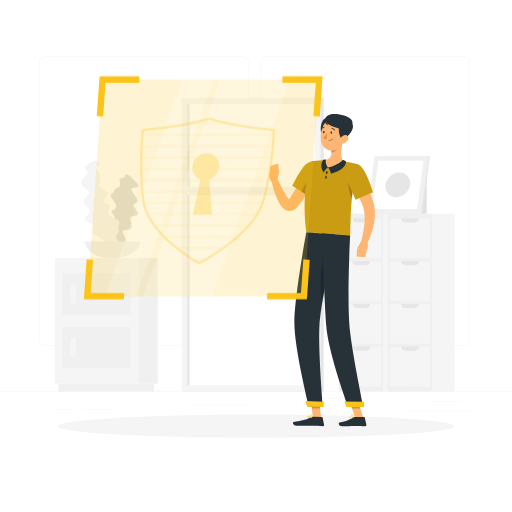
t = 0.00 s
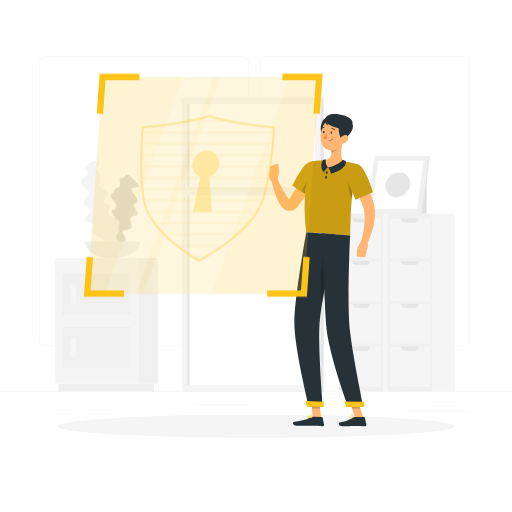
t = 0.19 s
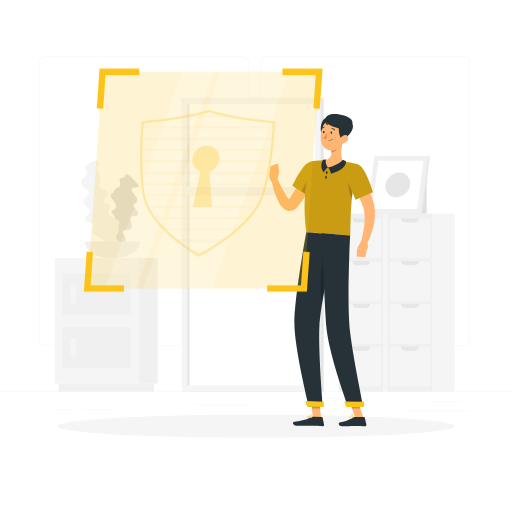
t = 0.56 s
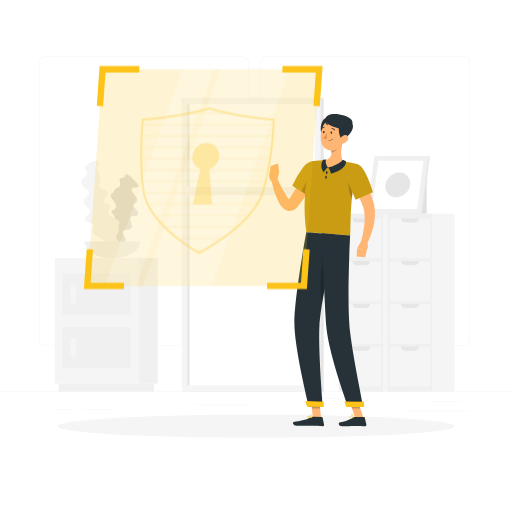
t = 0.75 s
t = 0.94 s: frame unchanged from t = 0.56 s, image omitted
t = 1.31 s: frame unchanged from t = 0.19 s, image omitted

The animated SVG that drew these frames (rendered in a browser with its animation timeline set to each time). Animation: 1 CSS @keyframes rule; one cycle of 1.50 s, repeats indefinitely.

<svg class="animated" id="freepik_stories-security-on" xmlns="http://www.w3.org/2000/svg" viewBox="0 0 500 500" version="1.1" xmlns:xlink="http://www.w3.org/1999/xlink" xmlns:svgjs="http://svgjs.com/svgjs"><style>svg#freepik_stories-security-on:not(.animated) .animable {opacity: 0;}svg#freepik_stories-security-on.animated #freepik--Shield--inject-36 {animation: 1.5s Infinite  linear floating;animation-delay: 0s;}            @keyframes floating {                0% {                    opacity: 1;                    transform: translateY(0px);                }                50% {                    transform: translateY(-10px);                }                100% {                    opacity: 1;                    transform: translateY(0px);                }            }        </style><g id="freepik--background-complete--inject-36" class="animable" style="transform-origin: 250px 228.23px;"><rect y="382.4" width="500" height="0.25" style="fill: rgb(235, 235, 235); transform-origin: 250px 382.525px;" id="els6pbkekx3q" class="animable"></rect><path d="M237,337.8H43.91a5.71,5.71,0,0,1-5.7-5.71V60.66A5.71,5.71,0,0,1,43.91,55H237a5.71,5.71,0,0,1,5.71,5.71V332.09A5.71,5.71,0,0,1,237,337.8ZM43.91,55.2a5.46,5.46,0,0,0-5.45,5.46V332.09a5.46,5.46,0,0,0,5.45,5.46H237a5.47,5.47,0,0,0,5.46-5.46V60.66A5.47,5.47,0,0,0,237,55.2Z" style="fill: rgb(235, 235, 235); transform-origin: 140.46px 196.4px;" id="el0qetwrk5ycdb" class="animable"></path><path d="M453.31,337.8H260.21a5.72,5.72,0,0,1-5.71-5.71V60.66A5.72,5.72,0,0,1,260.21,55h193.1A5.71,5.71,0,0,1,459,60.66V332.09A5.71,5.71,0,0,1,453.31,337.8ZM260.21,55.2a5.47,5.47,0,0,0-5.46,5.46V332.09a5.47,5.47,0,0,0,5.46,5.46h193.1a5.47,5.47,0,0,0,5.46-5.46V60.66a5.47,5.47,0,0,0-5.46-5.46Z" style="fill: rgb(235, 235, 235); transform-origin: 356.75px 196.4px;" id="elx7frmqtiqc" class="animable"></path><rect x="418.33" y="391.92" width="31.57" height="0.25" style="fill: rgb(235, 235, 235); transform-origin: 434.115px 392.045px;" id="el1yuujvwhajo" class="animable"></rect><rect x="301.93" y="389.21" width="33.41" height="0.25" style="fill: rgb(235, 235, 235); transform-origin: 318.635px 389.335px;" id="elk5hfqwr6l1k" class="animable"></rect><rect x="396.59" y="401.21" width="62.43" height="0.25" style="fill: rgb(235, 235, 235); transform-origin: 427.805px 401.335px;" id="el1a54r92zv1hk" class="animable"></rect><rect x="52.46" y="399.53" width="19.23" height="0.25" style="fill: rgb(235, 235, 235); transform-origin: 62.075px 399.655px;" id="ely9n14zfvvr" class="animable"></rect><rect x="80.6" y="399.53" width="30.29" height="0.25" style="fill: rgb(235, 235, 235); transform-origin: 95.745px 399.655px;" id="el2pagztwfr86" class="animable"></rect><rect x="189.58" y="395.31" width="54.56" height="0.25" style="fill: rgb(235, 235, 235); transform-origin: 216.86px 395.435px;" id="elbcuajwnja6l" class="animable"></rect><g id="elzn2pnmuxo7f"><rect x="265.98" y="273.74" width="173.76" height="43.56" style="fill: rgb(240, 240, 240); transform-origin: 352.86px 295.52px; transform: rotate(90deg);" class="animable"></rect></g><g id="el9lihtvcc6xa"><rect x="333.7" y="213.49" width="38.32" height="38.78" style="fill: rgb(245, 245, 245); transform-origin: 352.86px 232.88px; transform: rotate(90deg);" class="animable"></rect></g><path d="M361.45,213.21H344.28a4,4,0,0,0,4,4h9.22A4,4,0,0,0,361.45,213.21Z" style="fill: rgb(230, 230, 230); transform-origin: 352.865px 215.21px;" id="elg52uxtcpo2q" class="animable"></path><g id="el3lvoaar6d6k"><rect x="333.7" y="255.25" width="38.32" height="38.78" style="fill: rgb(245, 245, 245); transform-origin: 352.86px 274.64px; transform: rotate(90deg);" class="animable"></rect></g><g id="eltql41tdy2d"><rect x="333.7" y="297.01" width="38.32" height="38.78" style="fill: rgb(245, 245, 245); transform-origin: 352.86px 316.4px; transform: rotate(90deg);" class="animable"></rect></g><g id="ellkzpezm70nk"><rect x="333.7" y="338.78" width="38.32" height="38.78" style="fill: rgb(245, 245, 245); transform-origin: 352.86px 358.17px; transform: rotate(90deg);" class="animable"></rect></g><path d="M361.45,255H344.28a4,4,0,0,0,4,4h9.22A4,4,0,0,0,361.45,255Z" style="fill: rgb(230, 230, 230); transform-origin: 352.865px 257px;" id="elabgvzmjqbzj" class="animable"></path><path d="M361.45,296.73H344.28a4,4,0,0,0,4,4h9.22A4,4,0,0,0,361.45,296.73Z" style="fill: rgb(230, 230, 230); transform-origin: 352.865px 298.73px;" id="elwy9zv08fo5" class="animable"></path><path d="M361.45,338.49H344.28a4,4,0,0,0,4,4h9.22A4,4,0,0,0,361.45,338.49Z" style="fill: rgb(230, 230, 230); transform-origin: 352.865px 340.49px;" id="elbau7h82qgx8" class="animable"></path><g id="el9anldac05cw"><rect x="298.64" y="284.64" width="173.76" height="21.76" style="fill: rgb(245, 245, 245); transform-origin: 385.52px 295.52px; transform: rotate(90deg);" class="animable"></rect></g><g id="elkdo0q2ou7s"><rect x="313.48" y="273.74" width="173.76" height="43.56" style="fill: rgb(240, 240, 240); transform-origin: 400.36px 295.52px; transform: rotate(90deg);" class="animable"></rect></g><g id="eluzv1wdnq4v9"><rect x="381.19" y="213.49" width="38.32" height="38.78" style="fill: rgb(245, 245, 245); transform-origin: 400.35px 232.88px; transform: rotate(90deg);" class="animable"></rect></g><path d="M408.94,213.21H391.77a4,4,0,0,0,4,4H405A4,4,0,0,0,408.94,213.21Z" style="fill: rgb(230, 230, 230); transform-origin: 400.355px 215.21px;" id="elxw9pnft9zz9" class="animable"></path><g id="elyw655adl9gm"><rect x="381.19" y="255.25" width="38.32" height="38.78" style="fill: rgb(245, 245, 245); transform-origin: 400.35px 274.64px; transform: rotate(90deg);" class="animable"></rect></g><g id="elt0vcvfwox5"><rect x="381.19" y="297.01" width="38.32" height="38.78" style="fill: rgb(245, 245, 245); transform-origin: 400.35px 316.4px; transform: rotate(90deg);" class="animable"></rect></g><g id="el6o1uicbk3v7"><rect x="381.19" y="338.78" width="38.32" height="38.78" style="fill: rgb(245, 245, 245); transform-origin: 400.35px 358.17px; transform: rotate(90deg);" class="animable"></rect></g><path d="M408.94,255H391.77a4,4,0,0,0,4,4H405A4,4,0,0,0,408.94,255Z" style="fill: rgb(230, 230, 230); transform-origin: 400.355px 257px;" id="ela0hyhbow9gq" class="animable"></path><path d="M408.94,296.73H391.77a4,4,0,0,0,4,4H405A4,4,0,0,0,408.94,296.73Z" style="fill: rgb(230, 230, 230); transform-origin: 400.355px 298.73px;" id="elsfdcm7ubs6" class="animable"></path><path d="M408.94,338.49H391.77a4,4,0,0,0,4,4H405A4,4,0,0,0,408.94,338.49Z" style="fill: rgb(230, 230, 230); transform-origin: 400.355px 340.49px;" id="eluiblwzfxct" class="animable"></path><g id="els5jqawovz7r"><rect x="346.13" y="284.64" width="173.76" height="21.76" style="fill: rgb(245, 245, 245); transform-origin: 433.01px 295.52px; transform: rotate(90deg);" class="animable"></rect></g><rect x="403.94" y="173.94" width="12.72" height="34.7" style="fill: rgb(224, 224, 224); transform-origin: 410.3px 191.29px;" id="el6rab8snkhk6" class="animable"></rect><polygon points="364 208.64 412.52 208.64 419.74 152.49 371.22 152.49 364 208.64" style="fill: rgb(230, 230, 230); transform-origin: 391.87px 180.565px;" id="elfmvxi7lgtme" class="animable"></polygon><polygon points="358.46 208.64 411.28 208.64 418.51 152.49 365.68 152.49 358.46 208.64" style="fill: rgb(240, 240, 240); transform-origin: 388.485px 180.565px;" id="ell699kjsopfm" class="animable"></polygon><polygon points="407.43 204.22 413.51 156.91 369.54 156.91 363.45 204.22 407.43 204.22" style="fill: rgb(255, 255, 255); transform-origin: 388.48px 180.565px;" id="el3tvsxb0o6ke" class="animable"></polygon><g id="elvw9b4njshc8"><ellipse cx="388.48" cy="180.56" rx="12.85" ry="11.3" style="fill: rgb(230, 230, 230); transform-origin: 388.48px 180.56px; transform: rotate(-43.16deg);" class="animable"></ellipse></g><g id="el60qve0qoec"><rect x="180.4" y="95.61" width="135.7" height="286.79" style="fill: rgb(230, 230, 230); transform-origin: 248.25px 239.005px; transform: rotate(180deg);" class="animable"></rect></g><g id="el5an8z1bo4ok"><rect x="177.39" y="95.61" width="135.7" height="286.79" style="fill: rgb(245, 245, 245); transform-origin: 245.24px 239.005px; transform: rotate(180deg);" class="animable"></rect></g><g id="eldl93xvs1ytm"><rect x="107.92" y="176.57" width="274.63" height="124.87" style="fill: rgb(255, 255, 255); transform-origin: 245.235px 239.005px; transform: rotate(90deg);" class="animable"></rect></g><g id="elejo8hth1l5i"><rect x="46.62" y="237.86" width="274.63" height="2.28" style="fill: rgb(230, 230, 230); transform-origin: 183.935px 239px; transform: rotate(90deg);" class="animable"></rect></g><g id="el1p04kvhql37"><rect x="179.62" y="182.6" width="131.22" height="8.16" style="fill: rgb(245, 245, 245); transform-origin: 245.23px 186.68px; transform: rotate(180deg);" class="animable"></rect></g><g id="elc7tajb14ulb"><rect x="135.11" y="252" width="18.91" height="122.63" style="fill: rgb(240, 240, 240); transform-origin: 144.565px 313.315px; transform: rotate(180deg);" class="animable"></rect></g><g id="eli3hth95owts"><rect x="57.12" y="374.63" width="93.27" height="7.77" style="fill: rgb(240, 240, 240); transform-origin: 103.755px 378.515px; transform: rotate(180deg);" class="animable"></rect></g><rect x="53.49" y="252" width="81.62" height="122.63" style="fill: rgb(245, 245, 245); transform-origin: 94.3px 313.315px;" id="eleecgthnj3hj" class="animable"></rect><rect x="60.92" y="267.09" width="66.75" height="40.22" style="fill: rgb(240, 240, 240); transform-origin: 94.295px 287.2px;" id="eltk0jcbj1y1m" class="animable"></rect><rect x="60.92" y="319.32" width="66.75" height="40.22" style="fill: rgb(240, 240, 240); transform-origin: 94.295px 339.43px;" id="ela3jgzksye9r" class="animable"></rect><g id="eliwwkigygvve"><rect x="62.36" y="284.44" width="18.68" height="5.52" rx="2.26" style="fill: rgb(245, 245, 245); transform-origin: 71.7px 287.2px; transform: rotate(90deg);" class="animable"></rect></g><g id="elhu49cocnma"><rect x="62.36" y="336.67" width="18.68" height="5.52" rx="2.26" style="fill: rgb(245, 245, 245); transform-origin: 71.7px 339.43px; transform: rotate(90deg);" class="animable"></rect></g><path d="M134.73,182.73c-2.11,1.06-7.86-.08-5.95,3.81a33,33,0,0,0,3.93,5.7c2.14,2.64,1.74,5.51-.79,6.55a3.12,3.12,0,0,0-1.4,1c-1.16,1.67,1.59,3.91,2.94,5.58s1.89,3.31.9,4.56-3.4.86-5.22,1.28c-4.39,1,.12,7-.34,10.15-.32,2.12-2.05,2.72-4.39,3-1.91.24-4.46.41-4.57,2.37-.09,1.7,2.12,3.62,2.7,5.4a5.57,5.57,0,0,1-.43,4.7,5.13,5.13,0,0,1-3.44,2.25c-2.17.46-5.45,0-5.61,2.43-.07,1.09.69,2.06.16,3.07a3.49,3.49,0,0,1-2.54,1.5,18.64,18.64,0,0,1-6.26-.11c-2.55-.47-6.31-2.72-4.93-4.88a2.94,2.94,0,0,1,2-1.13c.61-.13,2.39.06,2.62-.35s-.38-2-.41-2.58a12.24,12.24,0,0,1,.74-4.68,14.33,14.33,0,0,1,3.29-5.21c.61-.61,1.57-1.06,1.69-1.95a4.3,4.3,0,0,0-1-2.74c-1-1.38-2.49-2.69-3-4.16-.86-2.3,1.22-3,3.14-3.56,1.75-.47,4-1.08,3.45-3.2-.43-1.53-2.35-2.78-2.93-4.27-.78-2,1.11-2.07,2.46-2.79,1.76-.93,2.2-2.58,1.57-4.68-1-3.45-7.39-8.33-4.15-10.58.83-.57,1.59-.76,2.09-1.62s.6-2.06,1.29-2.89c1.09-1.32,3.35-1.54,4.53-2.77,2.42-2.51-2.81-7,2-8a5.67,5.67,0,0,0,2.79-1.15c.44-.41.79-2.38,1.28-2.52,2.19-.61,6.14,3.64,7.38,4.95C131.68,176.76,137.27,181.46,134.73,182.73Z" style="fill: rgb(224, 224, 224); transform-origin: 117.289px 208.247px;" id="ellk5bsl5d0gs" class="animable"></path><path d="M97.18,241.32c1.3-2.41,7-4.81,3.21-7.6a31.62,31.62,0,0,0-6.52-3.4c-3.3-1.38-4.47-4.56-2.8-7.19a4,4,0,0,0,.71-1.87c.14-2.43-3.49-3-5.57-3.88s-3.45-2.22-3.23-4.12c.23-2.09,2.53-3,3.91-4.55,3.34-3.75-3.88-7.14-5.13-10.61-.85-2.37.35-4,2.26-5.81,1.55-1.44,3.71-3.2,2.75-5.27-.82-1.8-3.8-2.39-5.26-3.86a7.06,7.06,0,0,1-2.14-5.07,6.53,6.53,0,0,1,1.83-4.44c1.67-1.82,4.82-3.37,3.65-6-.53-1.16-1.72-1.68-1.79-3a4.45,4.45,0,0,1,1.45-3.12,18.72,18.72,0,0,1,5.58-3.77c2.5-1.1,7-1.14,7,1.93a3.76,3.76,0,0,1-1.14,2.39c-.47.51-2.14,1.41-2.12,2s1.41,1.81,1.74,2.39a15.78,15.78,0,0,1,1.85,5.25,19.7,19.7,0,0,1-.11,7.38c-.21,1-.82,2.06-.45,3.05a4.68,4.68,0,0,0,2.4,2.15c1.59.8,3.63,1.2,4.9,2.37,2,1.83.55,3.87-.87,5.6-1.29,1.57-3,3.62-1.33,5.42,1.2,1.3,3.56,1.38,4.87,2.55,1.75,1.57.13,2.82-.68,4.39-1,2-.56,4,1.12,5.76,2.78,2.89,11,4,9.32,8.26-.42,1.1-1,1.77-1,2.95s.57,2.49.41,3.77c-.26,2-2.13,3.66-2.52,5.65-.79,4.07,6.21,5.39,2.57,9.44a6.92,6.92,0,0,0-1.84,2.92c-.17.68.57,2.92.21,3.37-1.6,2-7.36.09-9.15-.49C103.07,245.53,95.63,244.19,97.18,241.32Z" style="fill: rgb(245, 245, 245); transform-origin: 98.2381px 202.359px;" id="elsuxvhdu48e" class="animable"></path><path d="M82.62,235.89S83.31,252,109.68,252s27.07-16.11,27.07-16.11Z" style="fill: rgb(240, 240, 240); transform-origin: 109.685px 243.945px;" id="elvb6b4rr4lxo" class="animable"></path></g><g id="freepik--Shadow--inject-36" class="animable" style="transform-origin: 250px 416.24px;"><ellipse id="freepik--path--inject-36" cx="250" cy="416.24" rx="193.89" ry="11.32" style="fill: rgb(245, 245, 245); transform-origin: 250px 416.24px;" class="animable"></ellipse></g><g id="freepik--Character--inject-36" class="animable" style="transform-origin: 314.53px 263.794px;"><polygon points="313.54 408.01 305.52 407.89 303.67 389.27 311.7 389.39 313.54 408.01" style="fill: rgb(255, 181, 115); transform-origin: 308.605px 398.64px;" id="elob180esw06" class="animable"></polygon><polygon points="354.83 408.04 346.81 408.04 340.56 389.45 348.58 389.45 354.83 408.04" style="fill: rgb(255, 181, 115); transform-origin: 347.695px 398.745px;" id="el3ej3sfdpnc" class="animable"></polygon><path d="M345.74,407.11h9.78a.71.71,0,0,1,.69.55l1.58,7.14a1.16,1.16,0,0,1-1.17,1.42c-3.15-.05-5.45-.24-9.41-.24-2.44,0-9.8.26-13.17.26s-3.81-3.33-2.43-3.64c6.18-1.35,10.84-3.21,12.82-5A2,2,0,0,1,345.74,407.11Z" style="fill: rgb(38, 50, 56); transform-origin: 344.348px 411.675px;" id="elt3xivwjhcle" class="animable"></path><path d="M305.59,407l8.76.14a.7.7,0,0,1,.68.55l1.47,7.16a1.16,1.16,0,0,1-1.17,1.41c-3.17-.1-7.73-.36-11.71-.42-4.64-.07-8.66.12-14.11,0-3.29-.05-4.15-3.39-2.77-3.67,6.3-1.28,11.43-1.35,16.91-4.61A3.74,3.74,0,0,1,305.59,407Z" style="fill: rgb(38, 50, 56); transform-origin: 301.318px 411.63px;" id="el3ycsn5wjr2e" class="animable"></path><path d="M310.52,168.83a180.15,180.15,0,0,1-8.47,16.48c-1.55,2.67-3.17,5.32-4.93,7.92a87.35,87.35,0,0,1-5.68,7.69l-.79.94-.4.47c-.14.16-.23.28-.51.57a9.67,9.67,0,0,1-4.26,2.78,8,8,0,0,1-3.15.33,8.4,8.4,0,0,1-2.71-.7,11.54,11.54,0,0,1-3.33-2.29,21.32,21.32,0,0,1-3.5-4.6,46.9,46.9,0,0,1-2.27-4.46A88.79,88.79,0,0,1,265,176l5.76-1.79c1.23,2.62,2.5,5.33,3.83,7.91s2.69,5.16,4.16,7.53A37.71,37.71,0,0,0,281,193a13.29,13.29,0,0,0,2.2,2.36c.3.23.53.28.41.18a1.51,1.51,0,0,0-.54-.17,2.47,2.47,0,0,0-.93.07c-.6.19-.69.33-.62.2l1.11-1.53a141.54,141.54,0,0,0,8.86-14.69c2.75-5.11,5.43-10.45,7.94-15.62Z" style="fill: rgb(255, 181, 115); transform-origin: 287.76px 184.923px;" id="el4x2u88jh28j" class="animable"></path><path d="M313.86,163.8c2.16,7.36-13.07,27.43-13.07,27.43l-15.37-9.88a97.81,97.81,0,0,1,10.65-18C302.36,155.28,311.48,155.72,313.86,163.8Z" style="fill: rgb(252, 196, 25); transform-origin: 299.745px 174.372px;" id="elsckhzlbf16" class="animable"></path><g id="elrb2ct1s7jb"><path d="M313.86,163.8c2.16,7.36-13.07,27.43-13.07,27.43l-15.37-9.88a97.81,97.81,0,0,1,10.65-18C302.36,155.28,311.48,155.72,313.86,163.8Z" style="opacity: 0.2; transform-origin: 299.745px 174.372px;" class="animable"></path></g><g id="elqv2gbyguoc"><path d="M304.49,172.44c-3.16,1.35-7.81,9-10.23,14.6l6.52,4.19a122.8,122.8,0,0,0,9.8-15.36C308.52,173.61,306.16,171.73,304.49,172.44Z" style="opacity: 0.2; transform-origin: 302.42px 181.759px;" class="animable"></path></g><path d="M270.62,177.09l2-9.05-9.13-.07s-2.44,6.8,2.47,10Z" style="fill: rgb(255, 181, 115); transform-origin: 267.752px 172.97px;" id="elflvkq6gws7k" class="animable"></path><polygon points="271.55 159.56 264.23 162.19 263.46 167.97 272.59 168.04 271.55 159.56" style="fill: rgb(255, 181, 115); transform-origin: 268.025px 163.8px;" id="elebfgrbg3e3a" class="animable"></polygon><g id="eltpxtqacn0d"><polygon points="303.68 389.27 304.63 398.87 312.65 399 311.71 389.4 303.68 389.27" style="opacity: 0.2; transform-origin: 308.165px 394.135px;" class="animable"></polygon></g><g id="el525pzet83ui"><polygon points="348.58 389.46 340.56 389.46 343.78 399.04 351.81 399.04 348.58 389.46" style="opacity: 0.2; transform-origin: 346.185px 394.25px;" class="animable"></polygon></g><path d="M349.64,160.54c-8.65,30.49-6.9,62.85-7.68,69.4-6.28-.45-29.93-2.22-42.82-3.18-5.62-45.69,5.62-69.16,5.62-69.16s2.76-.53,6.5-.92c1.17-.12,2.44-.22,3.76-.29.73,0,1.47-.07,2.22-.08a160.25,160.25,0,0,1,18.2,1.35c1.14.14,2.3.32,3.43.5s2.06.37,3,.56C346.27,159.59,349.64,160.54,349.64,160.54Z" style="fill: rgb(252, 196, 25); transform-origin: 323.603px 193.125px;" id="eld0i05k4wkkj" class="animable"></path><g id="elqtqkzy6xx59"><path d="M349.64,160.54c-8.65,30.49-6.9,62.85-7.68,69.4-6.28-.45-29.93-2.22-42.82-3.18-5.62-45.69,5.62-69.16,5.62-69.16s2.76-.53,6.5-.92c1.17-.12,2.44-.22,3.76-.29.73,0,1.47-.07,2.22-.08a160.25,160.25,0,0,1,18.2,1.35c1.14.14,2.3.32,3.43.5s2.06.37,3,.56C346.27,159.59,349.64,160.54,349.64,160.54Z" style="opacity: 0.2; transform-origin: 323.603px 193.125px;" class="animable"></path></g><g id="el51ady1r6jsi"><path d="M340.5,173.62c-.77,2.95.11,16.41,3.19,19.73.42-4.31,1-8.81,1.72-13.41Z" style="opacity: 0.2; transform-origin: 342.824px 183.485px;" class="animable"></path></g><path d="M335.16,137c-1.58,5.77-3.53,16.42.28,20.63-3.42,2.93-7.85,6.27-14.82,6s-5.41-5-3.38-7.35c6.64-1.08,6.84-5.94,6-10.57Z" style="fill: rgb(255, 181, 115); transform-origin: 325.48px 150.323px;" id="el2bs6dm0m4lc" class="animable"></path><path d="M334.8,156s-2.88,4.75-14.46,7.64c1.92,1.78,2.85,6,2.85,6S338.3,166,337.84,157.5A10.16,10.16,0,0,0,334.8,156Z" style="fill: rgb(38, 50, 56); transform-origin: 329.095px 162.82px;" id="eliwttizx52wq" class="animable"></path><path d="M316.22,168.55s1.52-3.66,4.12-4.91c-1.21-1.25-3-5-1.94-7.81a9.42,9.42,0,0,0-2.68.17S311.14,161.77,316.22,168.55Z" style="fill: rgb(38, 50, 56); transform-origin: 317.082px 162.175px;" id="el0uft08wbhv4" class="animable"></path><path d="M319.84,168.66c-.13.78-.59,1.36-1,1.28s-.66-.77-.52-1.55.6-1.37,1-1.29S320,167.87,319.84,168.66Z" style="fill: rgb(38, 50, 56); transform-origin: 319.083px 168.52px;" id="elyastmsywyd" class="animable"></path><path d="M319.16,173.16c-.07.8-.47,1.41-.9,1.37s-.72-.71-.65-1.5.47-1.41.9-1.37S319.23,172.37,319.16,173.16Z" style="fill: rgb(38, 50, 56); transform-origin: 318.385px 173.095px;" id="elputb1rn068n" class="animable"></path><g id="elhw3ixxcmbvb"><path d="M330.32,140.59l-7,5.15a17.42,17.42,0,0,1,.32,3.27c2.53-.18,6.16-2.66,6.62-5.25A9.18,9.18,0,0,0,330.32,140.59Z" style="opacity: 0.2; transform-origin: 326.875px 144.8px;" class="animable"></path></g><path d="M319.1,115.21c-6.24-.14-7.5,14.94-3.45,17.57S330.78,115.46,319.1,115.21Z" style="fill: rgb(38, 50, 56); transform-origin: 318.807px 124.114px;" id="elh70sdqcjtc6" class="animable"></path><path d="M336.51,128.27c-1.07,7.89-1.3,12.57-5.61,16.34-6.48,5.67-16,1.31-17.3-6.74-1.17-7.25.78-18.94,8.78-21.52A10.86,10.86,0,0,1,336.51,128.27Z" style="fill: rgb(255, 181, 115); transform-origin: 324.958px 131.494px;" id="elhvrpifk23pq" class="animable"></path><path d="M335.38,136c-4,2.11-8.62-19.73,2-18.59C350.72,118.83,343.41,131.79,335.38,136Z" style="fill: rgb(38, 50, 56); transform-origin: 337.803px 126.755px;" id="elj4d9pk3luir" class="animable"></path><path d="M317.57,117.36c0,4.89,15.87,9.75,21.31,8.08s6.81-6,3.89-9C337.83,111.27,317.57,107.78,317.57,117.36Z" style="fill: rgb(38, 50, 56); transform-origin: 330.92px 118.552px;" id="el30bp4l25ksu" class="animable"></path><path d="M318.21,118a9.35,9.35,0,0,0,2.29,4.32c-1.42-.08-2.83-2.09-3.28-3.26S318.21,118,318.21,118Z" style="fill: rgb(38, 50, 56); transform-origin: 318.816px 120.159px;" id="elw51fkixd5uk" class="animable"></path><path d="M339.44,137.28a7.55,7.55,0,0,1-4.95,3c-2.63.38-3.6-2.06-2.58-4.36.92-2.07,3.39-4.76,5.89-4.08S340.88,135.29,339.44,137.28Z" style="fill: rgb(255, 181, 115); transform-origin: 335.863px 136.026px;" id="elwqydj4opt08" class="animable"></path><path d="M301.65,397l13.59.21s-4.54-53.69-3.31-78.67c.37-7.6,1.9-18.23,3.9-29.62,2.54-14.36,3.76-20.08,7-38.22,2.34-12.94,4.42-21.81,4.42-21.81l-28.15-2.1S287.2,291.47,287.48,316C287.76,341.43,301.65,397,301.65,397Z" style="fill: rgb(38, 50, 56); transform-origin: 307.363px 312px;" id="el3rps74hp8oi" class="animable"></path><g id="el1ump70qak54"><path d="M317.38,246c-5.06,12.6-5.16,42.12-2.83,50.43.4-2.46.83-5,1.28-7.54,2.54-14.36,3.76-20.08,7-38.22.06-.36.13-.71.19-1.06A19.5,19.5,0,0,0,317.38,246Z" style="opacity: 0.2; transform-origin: 318.051px 271.215px;" class="animable"></path></g><path d="M314.33,227.89s2.48,67.69,4.37,91.13C320.76,344.7,340,397.18,340,397.18h14.7s-9.81-48-12.82-73c-3.43-28.4.06-94.26.06-94.26Z" style="fill: rgb(38, 50, 56); transform-origin: 334.515px 312.535px;" id="eln96ta6p0qtg" class="animable"></path><polygon points="338.25 397.5 355.56 397.5 355.56 392.33 336.21 391.99 338.25 397.5" style="fill: rgb(252, 196, 25); transform-origin: 345.885px 394.745px;" id="elh7vo25i82j7" class="animable"></polygon><polygon points="299.94 397.26 316.13 397.51 316.21 392.28 298.11 391.72 299.94 397.26" style="fill: rgb(252, 196, 25); transform-origin: 307.16px 394.615px;" id="el905syk6b86f" class="animable"></polygon><path d="M324.32,129.59c-.05.65-.43,1.15-.85,1.11s-.73-.58-.68-1.22.43-1.14.85-1.11S324.37,129,324.32,129.59Z" style="fill: rgb(38, 50, 56); transform-origin: 323.555px 129.535px;" id="eltwhzc431unc" class="animable"></path><path d="M317,129.05c0,.65-.43,1.14-.85,1.11s-.72-.58-.68-1.22.43-1.15.86-1.12S317.07,128.4,317,129.05Z" style="fill: rgb(38, 50, 56); transform-origin: 316.238px 128.99px;" id="elvgxfhqpxi7r" class="animable"></path><path d="M319.32,129.54a23.31,23.31,0,0,1-3.5,5.3,3.72,3.72,0,0,0,3,.8Z" style="fill: rgb(237, 137, 62); transform-origin: 317.57px 132.617px;" id="el6z0iyltpla" class="animable"></path><path d="M321.46,137.57a5.28,5.28,0,0,0,3.8-1.84.19.19,0,0,0,0-.27.2.2,0,0,0-.27,0,5.12,5.12,0,0,1-4.32,1.69.19.19,0,0,0-.2.17.19.19,0,0,0,.17.21A6,6,0,0,0,321.46,137.57Z" style="fill: rgb(38, 50, 56); transform-origin: 322.893px 136.489px;" id="elyxu28arslz" class="animable"></path><path d="M326.75,127.4a.32.32,0,0,0,.18-.06.37.37,0,0,0,.11-.52,3.77,3.77,0,0,0-3-1.8.38.38,0,1,0,0,.76h0a3,3,0,0,1,2.33,1.45A.38.38,0,0,0,326.75,127.4Z" style="fill: rgb(38, 50, 56); transform-origin: 325.382px 126.212px;" id="elogckicbjz1h" class="animable"></path><path d="M314.06,126.31a.4.4,0,0,0,.31-.19,3,3,0,0,1,2.27-1.56.37.37,0,0,0,.35-.4.37.37,0,0,0-.39-.36,3.82,3.82,0,0,0-2.89,1.93.38.38,0,0,0,.14.52A.42.42,0,0,0,314.06,126.31Z" style="fill: rgb(38, 50, 56); transform-origin: 315.325px 125.055px;" id="eltm8uv8fxurd" class="animable"></path><path d="M343.08,408.52a9.67,9.67,0,0,0,2.1-.29.2.2,0,0,0,.15-.16.21.21,0,0,0-.09-.19c-.29-.18-2.88-1.77-3.77-1.32a.62.62,0,0,0-.33.54,1.17,1.17,0,0,0,.4,1A2.44,2.44,0,0,0,343.08,408.52Zm1.55-.56c-1.36.27-2.41.22-2.85-.15a.76.76,0,0,1-.26-.68.25.25,0,0,1,.12-.23C342.1,406.66,343.58,407.35,344.63,408Z" style="fill: rgb(252, 196, 25); transform-origin: 343.233px 407.503px;" id="el43ioic7mpif" class="animable"></path><path d="M345.14,408.23a.19.19,0,0,0,.1,0,.2.2,0,0,0,.09-.17c0-.1-.2-2.42-1.13-3.18a1,1,0,0,0-.81-.24h0a.61.61,0,0,0-.61.49c-.17.9,1.44,2.66,2.27,3.11ZM343.52,405a.62.62,0,0,1,.43.17,4.49,4.49,0,0,1,.95,2.51c-.82-.63-1.85-2-1.75-2.48,0-.05,0-.17.28-.2h.09Z" style="fill: rgb(252, 196, 25); transform-origin: 344.049px 406.435px;" id="eluabkruef80a" class="animable"></path><path d="M304.78,408.06a.2.2,0,0,0,.13-.16.19.19,0,0,0-.1-.19c-.36-.2-3.56-1.88-4.54-1.36a.62.62,0,0,0-.32.51h0a1.06,1.06,0,0,0,.34.93c.86.79,3.17.51,4.47.27Zm-4.26-1.4c.6-.2,2.34.49,3.61,1.12-1.78.27-3.1.17-3.59-.27a.72.72,0,0,1-.22-.62.22.22,0,0,1,.13-.2Z" style="fill: rgb(252, 196, 25); transform-origin: 302.426px 407.281px;" id="elvff2ud5qy6m" class="animable"></path><path d="M304.78,408.06l.05,0a.17.17,0,0,0,.08-.17c0-.09-.19-2.26-1.2-3.11a1.35,1.35,0,0,0-1-.34h0c-.53,0-.68.3-.72.52-.16.9,1.73,2.67,2.69,3.12A.23.23,0,0,0,304.78,408.06Zm-2.28-3.24.2,0h0a1,1,0,0,1,.77.26,4.45,4.45,0,0,1,1,2.49c-1-.61-2.26-2-2.17-2.54C302.33,405,302.34,404.87,302.5,404.82Zm.18-.22Z" style="fill: rgb(252, 196, 25); transform-origin: 303.446px 406.258px;" id="elxp76jrjrmo" class="animable"></path><path d="M351.7,165.54c2.8,5.62,5.31,11.24,7.62,17,1.17,2.88,2.25,5.81,3.31,8.76.52,1.49,1,3,1.5,4.48l.36,1.13.39,1.3c.28.89.44,1.78.65,2.66a49.08,49.08,0,0,1-.92,20.23,76.58,76.58,0,0,1-2.81,9.24c-.57,1.5-1.18,3-1.83,4.43s-1.31,2.87-2.12,4.37l-5.53-2.4c.77-2.73,1.55-5.68,2.1-8.55s1.06-5.77,1.38-8.63a59,59,0,0,0,.34-8.46,33.24,33.24,0,0,0-1.1-7.83c-.19-.59-.34-1.21-.57-1.77-.12-.29-.19-.53-.34-.88l-.42-1c-.56-1.37-1.17-2.74-1.75-4.11-1.17-2.76-2.44-5.49-3.66-8.24l-7.55-16.43Z" style="fill: rgb(255, 181, 115); transform-origin: 353.463px 202.34px;" id="eliiv0idnj7ln" class="animable"></path><path d="M349.64,160.54c7.32,2.3,14.52,27.13,14.52,27.13l-16.94,7.41s-5.48-12-8.64-21.4C335.15,163.43,340.76,157.76,349.64,160.54Z" style="fill: rgb(252, 196, 25); transform-origin: 350.86px 177.458px;" id="elva3yt1eab3o" class="animable"></path><g id="elwd5wp7lcgv"><path d="M349.64,160.54c7.32,2.3,14.52,27.13,14.52,27.13l-16.94,7.41s-5.48-12-8.64-21.4C335.15,163.43,340.76,157.76,349.64,160.54Z" style="opacity: 0.2; transform-origin: 350.86px 177.458px;" class="animable"></path></g><path d="M352.77,235.39l-3.95,7.13,9.31,2.42s2.81-6.91-.51-9.11Z" style="fill: rgb(255, 181, 115); transform-origin: 354.03px 240.165px;" id="elbpj71tqo6io" class="animable"></path><polygon points="348.13 250.61 356.68 251.32 358.13 244.94 348.82 242.52 348.13 250.61" style="fill: rgb(255, 181, 115); transform-origin: 353.13px 246.92px;" id="elv1r04nz2jul" class="animable"></polygon></g><g id="freepik--Shield--inject-36" class="animable" style="transform-origin: 198.415px 183.485px;"><g id="el6t58opah7zf"><polygon points="296.75 289.27 85.17 289.27 100.09 77.7 311.67 77.7 296.75 289.27" style="fill: rgb(252, 196, 25); opacity: 0.19; transform-origin: 198.42px 183.485px;" class="animable"></polygon></g><g id="el82hzzyun02r"><polygon points="132.84 289.27 102.41 289.27 178.22 77.7 208.65 77.7 132.84 289.27" style="fill: rgb(255, 255, 255); opacity: 0.2; transform-origin: 155.53px 183.485px;" class="animable"></polygon></g><g id="elb33z8wjmcte"><polygon points="206.75 289.27 139.63 289.27 215.44 77.7 282.56 77.7 206.75 289.27" style="fill: rgb(255, 255, 255); opacity: 0.2; transform-origin: 211.095px 183.485px;" class="animable"></polygon></g><polygon points="100.65 113.83 94.45 113.39 97.19 74.59 136 74.59 136 80.81 102.98 80.81 100.65 113.83" style="fill: rgb(252, 196, 25); transform-origin: 115.225px 94.21px;" id="elrkgrjt7rib" class="animable"></polygon><polygon points="121.08 292.38 81.83 292.38 84.6 253.15 90.8 253.59 88.5 286.16 121.08 286.16 121.08 292.38" style="fill: rgb(252, 196, 25); transform-origin: 101.455px 272.765px;" id="elgo6ngd4y6q9" class="animable"></polygon><polygon points="312.23 113.83 306.04 113.39 308.33 80.81 275.75 80.81 275.75 74.59 315 74.59 312.23 113.83" style="fill: rgb(252, 196, 25); transform-origin: 295.375px 94.21px;" id="elfdfl562joyg" class="animable"></polygon><polygon points="299.64 292.38 260.83 292.38 260.83 286.16 293.85 286.16 296.18 253.15 302.38 253.59 299.64 292.38" style="fill: rgb(252, 196, 25); transform-origin: 281.605px 272.765px;" id="elpz0agecvsh" class="animable"></polygon><g id="elo9n4ithl0ui"><g style="opacity: 0.3; transform-origin: 202.6px 186.365px;" class="animable"><path d="M194.25,258.07a1.25,1.25,0,0,1-.53-.13c-.06,0-1.53-.84-4-2.36-1-.63-2.26-1.4-3.63-2.27-4.35-2.83-8.54-5.81-12.47-8.86-1-.74-1.9-1.5-2.87-2.28-3.62-3-7-5.94-9.94-8.86-.76-.76-1.51-1.52-2.26-2.3a100.83,100.83,0,0,1-7.68-8.89c-.58-.75-1.14-1.52-1.69-2.3a68.79,68.79,0,0,1-5.43-8.93c-.38-.75-.76-1.54-1.11-2.33a48.37,48.37,0,0,1-3.06-9c-.18-.71-.34-1.48-.48-2.34-.11-.56-.2-1.15-.27-1.73-.31-2.29-.57-4.62-.82-7.14-.08-.75-.15-1.51-.22-2.26-.26-3-.48-5.93-.64-8.85V177c0-.66-.08-1.32-.11-2-.14-2.88-.24-5.85-.3-8.83l0-2.27c0-3.15,0-6.12,0-8.83,0-.76,0-1.52.05-2.27.07-3.26.18-6.23.31-8.83v-.17c0-.72.06-1.42.1-2.11.18-3.22.39-6.27.61-8.83.07-.87.13-1.61.2-2.27.23-2.52.4-3.93.4-3.93a1.09,1.09,0,0,1,1-1c.18,0,18.63-1.43,38.28-4.89,4-.7,7.86-1.46,11.52-2.25,5.39-1.18,10.32-2.46,14.67-3.81a1.1,1.1,0,0,1,.67,0c4.15,1.36,8.9,2.64,14.12,3.81,3.55.8,7.31,1.55,11.2,2.25,19.16,3.46,37.41,4.88,37.59,4.89a1.09,1.09,0,0,1,1,1.12s0,1.4-.15,3.93c0,.67-.07,1.43-.12,2.27-.15,2.57-.37,5.62-.64,8.83-.06.64-.12,1.28-.18,1.95l0,.33c-.23,2.61-.55,5.58-.93,8.82-.09.77-.18,1.52-.28,2.28-.34,2.72-.75,5.69-1.23,8.82l-.34,2.26c-.48,3-1,6-1.54,8.84-.12.64-.25,1.29-.38,1.94l-.07.34c-.57,2.9-1.2,5.88-1.88,8.83l-.54,2.28c-.61,2.52-1.2,4.85-1.82,7.13-.17.59-.34,1.17-.52,1.75-.27.85-.53,1.61-.81,2.33a56.71,56.71,0,0,1-4.32,9c-.45.77-.93,1.55-1.43,2.31a84.25,84.25,0,0,1-6.67,8.91c-.66.77-1.32,1.54-2,2.29a124.33,124.33,0,0,1-8.9,8.88q-1.29,1.16-2.58,2.28c-3.39,2.92-7.14,5.89-11.17,8.85-1.08.78-2.14,1.54-3.19,2.28-4.36,3.05-9,6-13.7,8.85-1.5.87-2.83,1.64-4,2.27-2.68,1.51-4.26,2.32-4.32,2.35A1.11,1.11,0,0,1,194.25,258.07ZM140.48,127.8c-.07.66-.17,1.66-.29,3-.07.66-.13,1.39-.19,2.19-.22,2.6-.43,5.63-.61,8.84,0,.68-.07,1.37-.11,2.09v.17c-.14,2.58-.24,5.53-.31,8.77,0,.74,0,1.49-.05,2.25,0,2.7,0,5.65,0,8.77l0,2.27c.06,2.95.16,5.9.3,8.75,0,.66.06,1.31.1,2l0,.3c.16,2.89.37,5.84.63,8.76.07.75.14,1.5.22,2.25.24,2.49.51,4.81.81,7.07.07.55.15,1.1.25,1.64.14.82.29,1.53.46,2.21a46.49,46.49,0,0,0,2.93,8.6c.34.75.69,1.5,1.06,2.22a67.23,67.23,0,0,0,5.26,8.66c.54.75,1.08,1.5,1.65,2.23a101.37,101.37,0,0,0,7.51,8.71c.74.76,1.48,1.51,2.23,2.25,2.92,2.87,6.21,5.8,9.78,8.72,1,.77,1.9,1.52,2.84,2.26,3.87,3,8,5.95,12.3,8.74,1.35.86,2.56,1.62,3.59,2.24,1.59,1,2.77,1.66,3.4,2,.67-.35,2-1,3.72-2,1.13-.63,2.44-1.39,3.92-2.26,4.68-2.79,9.24-5.73,13.55-8.75,1-.73,2.09-1.48,3.16-2.26,4-2.92,7.69-5.85,11-8.73.85-.74,1.7-1.49,2.54-2.26a122.33,122.33,0,0,0,8.76-8.72c.67-.74,1.32-1.48,2-2.23a81,81,0,0,0,6.5-8.68c.49-.74,1-1.49,1.38-2.23A54.7,54.7,0,0,0,255,199c.27-.69.52-1.41.77-2.22.18-.55.34-1.11.49-1.66.62-2.26,1.21-4.57,1.81-7.07.19-.75.36-1.5.54-2.25.67-2.93,1.3-5.88,1.86-8.76l.07-.35c.13-.64.25-1.28.37-1.92.54-2.84,1.06-5.79,1.53-8.77l.35-2.25c.47-3.11.88-6.06,1.22-8.77.1-.75.18-1.49.27-2.23.38-3.24.7-6.19.93-8.79l0-.33c.06-.66.12-1.31.17-1.94h0c.27-3.18.49-6.21.63-8.76.05-.84.09-1.59.13-2.26.05-1.22.09-2.18.11-2.83-4.16-.36-20.12-1.83-36.76-4.83-3.92-.71-7.71-1.47-11.29-2.27-5.15-1.16-9.85-2.42-14-3.76-4.33,1.34-9.21,2.6-14.53,3.76-3.68.8-7.58,1.56-11.6,2.27C160.8,126,144.45,127.47,140.48,127.8Z" style="fill: rgb(252, 196, 25); transform-origin: 202.6px 186.365px;" id="elhor91qubd5c" class="animable"></path><g id="elo79tnu8exi"><ellipse cx="200.9" cy="162.71" rx="13.59" ry="12.67" style="fill: rgb(252, 196, 25); transform-origin: 200.9px 162.71px; transform: rotate(-43.99deg);" class="animable"></ellipse></g><polygon points="203.78 167.29 200.57 167.29 197.37 167.29 188.31 209.55 206.88 209.55 203.78 167.29" style="fill: rgb(252, 196, 25); transform-origin: 197.595px 188.42px;" id="eloe1n5tiitfj" class="animable"></polygon><g id="el0zxxcclo5weo"><g style="opacity: 0.2; transform-origin: 202.52px 187.125px;" class="animable"><path d="M229.67,121.88H177.88c3.84-.68,7.73-1.43,11.56-2.27h29C222.15,120.45,225.93,121.2,229.67,121.88Z" style="fill: rgb(252, 196, 25); transform-origin: 203.775px 120.745px;" id="elkxso3edgem" class="animable"></path><path d="M267.1,132.94H138.9c.06-.84.12-1.59.19-2.27H267.22C267.19,131.35,267.15,132.1,267.1,132.94Z" style="fill: rgb(252, 196, 25); transform-origin: 203.06px 131.805px;" id="elxei1889dsm" class="animable"></path><path d="M266.46,141.73c-.06.74-.13,1.5-.2,2.28H138.18c0-.78.07-1.54.11-2.28Z" style="fill: rgb(252, 196, 25); transform-origin: 202.32px 142.87px;" id="elc34hgvjrfsv" class="animable"></path><path d="M265.33,152.8c-.09.75-.18,1.51-.28,2.27H137.82c0-.76,0-1.52.05-2.27Z" style="fill: rgb(252, 196, 25); transform-origin: 201.575px 153.935px;" id="el92e7w7elxc9" class="animable"></path><path d="M263.83,163.87c-.12.75-.23,1.5-.35,2.26H137.83c0-.76,0-1.51,0-2.26Z" style="fill: rgb(252, 196, 25); transform-origin: 200.83px 165px;" id="el00u6n4o6xkaur" class="animable"></path><path d="M262,174.93l-.45,2.27H138.25c0-.76-.09-1.52-.12-2.27Z" style="fill: rgb(252, 196, 25); transform-origin: 200.065px 176.065px;" id="elkmbffizexfm" class="animable"></path><path d="M259.63,186l-.54,2.26h-120c-.08-.75-.15-1.51-.22-2.26Z" style="fill: rgb(252, 196, 25); transform-origin: 199.25px 187.13px;" id="elf027m7mphk" class="animable"></path><path d="M256.77,197.06c-.24.76-.5,1.52-.79,2.27H140.65c-.19-.75-.34-1.51-.47-2.27Z" style="fill: rgb(252, 196, 25); transform-origin: 198.475px 198.195px;" id="el1j6mnjlko1q" class="animable"></path><path d="M251.74,208.12c-.44.76-.92,1.53-1.4,2.27H144.73c-.38-.74-.74-1.51-1.08-2.27Z" style="fill: rgb(252, 196, 25); transform-origin: 197.695px 209.255px;" id="elsu9flbxbcjr" class="animable"></path><path d="M243.75,219.19c-.65.76-1.3,1.52-2,2.26h-90c-.58-.74-1.13-1.5-1.67-2.26Z" style="fill: rgb(252, 196, 25); transform-origin: 196.915px 220.32px;" id="el5yvuadn0a82" class="animable"></path><path d="M232.93,230.25c-.85.77-1.7,1.53-2.56,2.27H161.58c-.75-.74-1.5-1.5-2.24-2.27Z" style="fill: rgb(252, 196, 25); transform-origin: 196.135px 231.385px;" id="elnrm3jb1bjcj" class="animable"></path><path d="M219.27,241.31c-1.08.78-2.13,1.54-3.18,2.27H174.3c-.94-.73-1.89-1.49-2.86-2.27Z" style="fill: rgb(252, 196, 25); transform-origin: 195.355px 242.445px;" id="eld5onderjhf6" class="animable"></path><path d="M202.47,252.38c-1.49.87-2.81,1.63-3.94,2.26H190.3c-1-.63-2.26-1.39-3.62-2.26Z" style="fill: rgb(252, 196, 25); transform-origin: 194.575px 253.51px;" id="el0ycal54mjjjf" class="animable"></path></g></g></g></g></g><defs>     <filter id="active" height="200%">         <feMorphology in="SourceAlpha" result="DILATED" operator="dilate" radius="2"></feMorphology>                <feFlood flood-color="#32DFEC" flood-opacity="1" result="PINK"></feFlood>        <feComposite in="PINK" in2="DILATED" operator="in" result="OUTLINE"></feComposite>        <feMerge>            <feMergeNode in="OUTLINE"></feMergeNode>            <feMergeNode in="SourceGraphic"></feMergeNode>        </feMerge>    </filter>    <filter id="hover" height="200%">        <feMorphology in="SourceAlpha" result="DILATED" operator="dilate" radius="2"></feMorphology>                <feFlood flood-color="#ff0000" flood-opacity="0.5" result="PINK"></feFlood>        <feComposite in="PINK" in2="DILATED" operator="in" result="OUTLINE"></feComposite>        <feMerge>            <feMergeNode in="OUTLINE"></feMergeNode>            <feMergeNode in="SourceGraphic"></feMergeNode>        </feMerge>            <feColorMatrix type="matrix" values="0   0   0   0   0                0   1   0   0   0                0   0   0   0   0                0   0   0   1   0 "></feColorMatrix>    </filter></defs></svg>